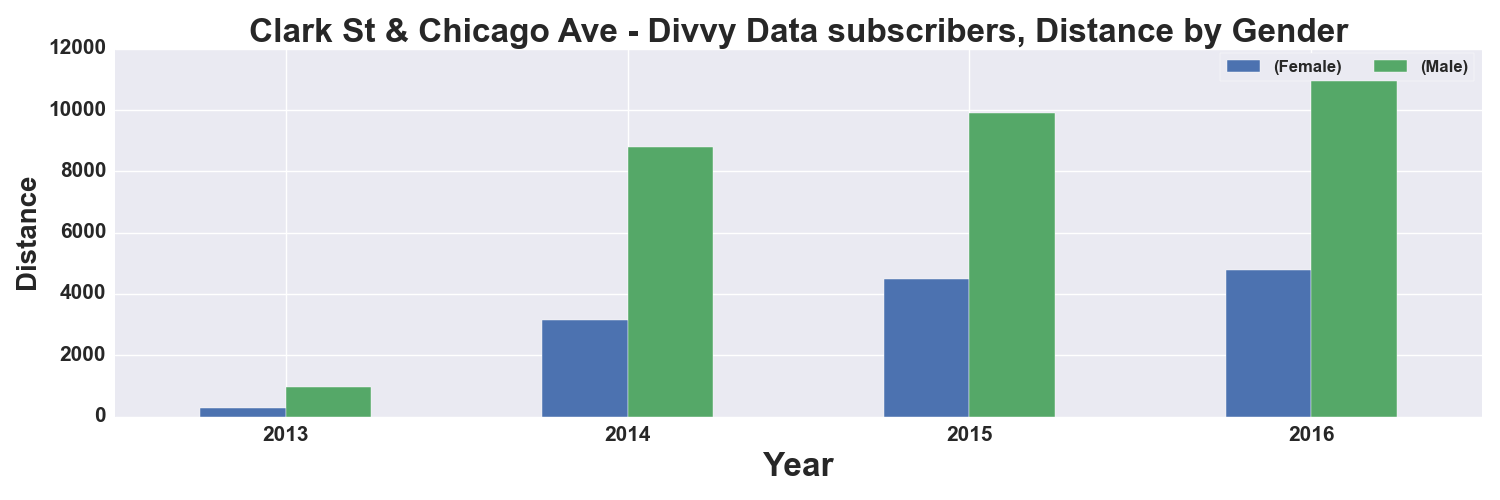

Values plotted in this chart, from the file beside it:
, START TIME YEAR, DISTANCE_Miles, DISTANCE_Miles
GENDER, , Female, Male
0, 2013, 278.0, 951.0
1, 2014, 3157, 8799
2, 2015, 4501, 9905
3, 2016, 4771, 11300
